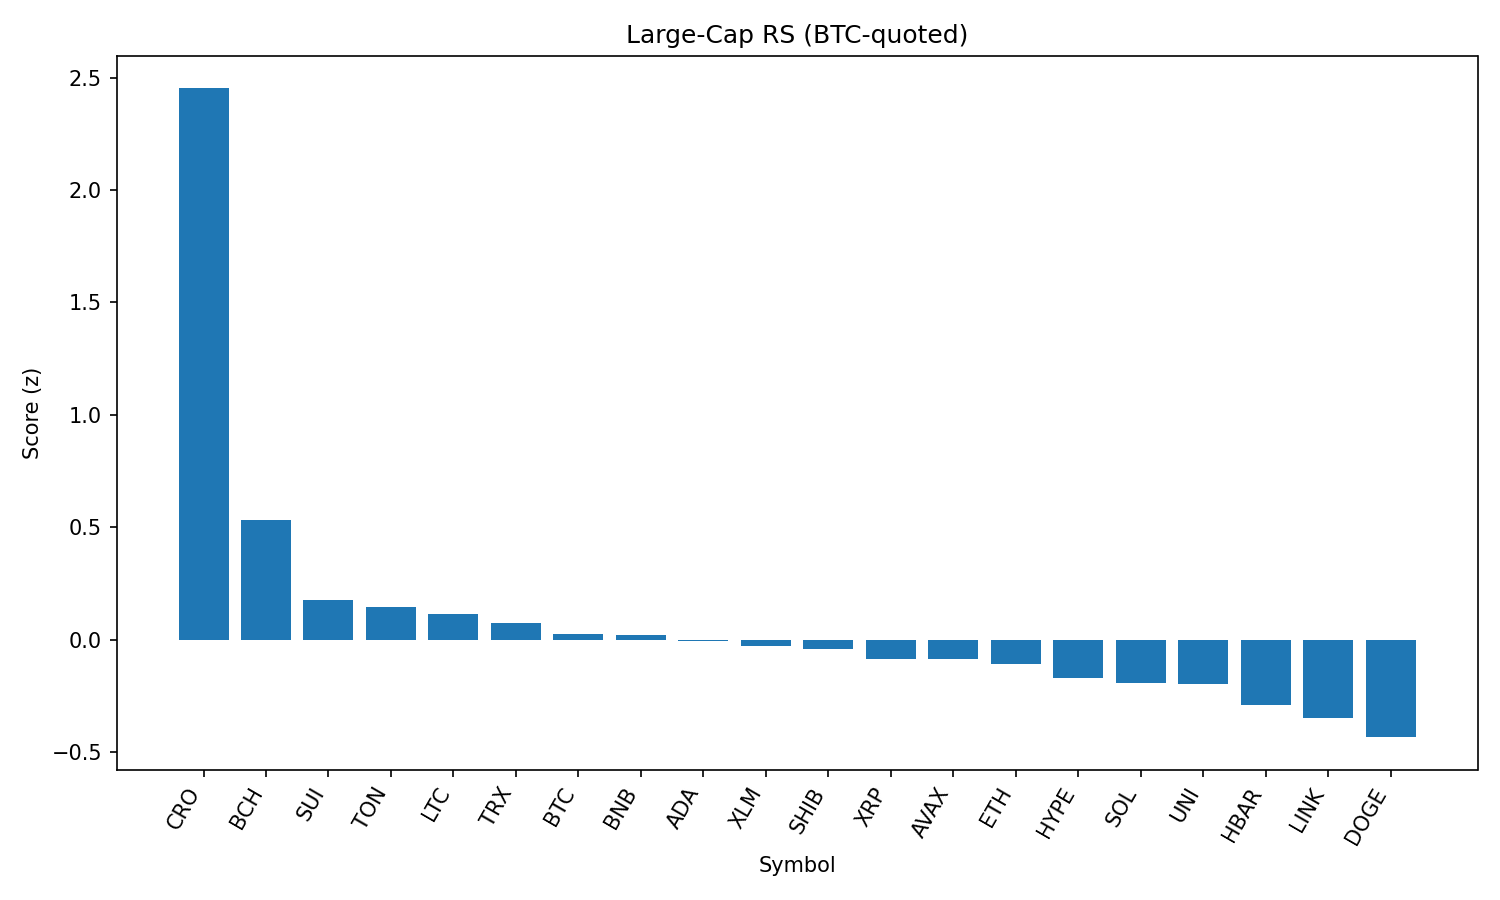

Values plotted in this chart, from the file beside it:
rank, name, symbol, price_btc, price_usd, pct_1h_btc, pct_24h_btc, pct_7d_btc, market_cap_rank, market_cap_usd, volume_usd, score
1, Cronos, CRO, 2.45e-06, 0.2695, 2.588, -3.857, 68.3, 25, 8998162240, 207932853, 2.452
2, Bitcoin Cash, BCH, 0.005156, 568.1, 0.1453, 3.985, 4.992, 21, 11316173294, 304935847, 0.5321
3, Sui, SUI, 2.988e-05, 3.29, 0.1411, 1.258, -3.67, 19, 11753658686, 1201635925, 0.1766
4, Toncoin, TON, 2.852e-05, 3.14, 0.3388, -1.082, -0.2063, 28, 8069139658, 130956288, 0.1455
5, Litecoin, LTC, 0.001005, 110.8, 0.1588, 0.09958, 0.2455, 27, 8445302024, 575782265, 0.1153
6, TRON, TRX, 3.08e-06, 0.3397, 0.2785, -1.159, -1.444, 10, 32156109077, 817674848, 0.07632
7, Bitcoin, BTC, 1.0, 110164, 0.0, 0.0, 0.0, 1, 2194567882822, 42405430562, 0.0245
8, BNB, BNB, 0.007751, 854, 0.3193, -2.372, 1.338, 5, 118871571626, 1505361184, 0.02095
9, Cardano, ADA, 7.44e-06, 0.8195, 0.1484, -0.7641, -2.634, 11, 29907145881, 1671598629, -0.004409
10, Stellar, XLM, 3.29e-06, 0.3622, -0.1109, 1.712, -7.304, 20, 11366849361, 339418115, -0.02934
11, Shiba Inu, SHIB, 1.11353e-10, 1.227e-05, 0.008413, -0.2257, 0.6042, 30, 7230861264, 266383513, -0.04046
12, XRP, XRP, 2.539e-05, 2.8, -0.06503, 0.2676, -3.989, 4, 166417783838, 6690785839, -0.08464
13, Avalanche, AVAX, 0.0002175, 23.97, -0.2706, 1.504, 2.353, 22, 10127864609, 769401763, -0.08719
14, Ethereum, ETH, 0.03984, 4390, 0.08591, -1.99, -0.7112, 2, 530150092144, 30147257115, -0.1091
15, Hyperliquid, HYPE, 0.0004043, 44.54, -0.06616, -0.6973, -1.523, 17, 12059617203, 368253886, -0.1706
16, Solana, SOL, 0.001843, 203, -0.3124, 0.1378, 7.303, 6, 109843932108, 6996638463, -0.1926
17, Uniswap, UNI, 8.676e-05, 9.56, -0.1094, -0.5208, -2.414, 35, 5747041846, 337801643, -0.1986
18, Hedera, HBAR, 1.98e-06, 0.2186, -0.2266, 0.04058, -7.168, 24, 9268178953, 265767762, -0.2898
19, Chainlink, LINK, 0.0002114, 23.29, -0.3131, -0.6406, 0.7952, 13, 15793468222, 1180322389, -0.3481
20, Dogecoin, DOGE, 1.94e-06, 0.2133, -0.4184, -0.6336, 0.8039, 9, 32160567892, 2429551806, -0.4332
21, World Liberty Financial, WLFI, 2.19e-06, 0.2414, -0.1021, -15.31, 0.0, 32, 6606719846, 2805780405, -1.615
